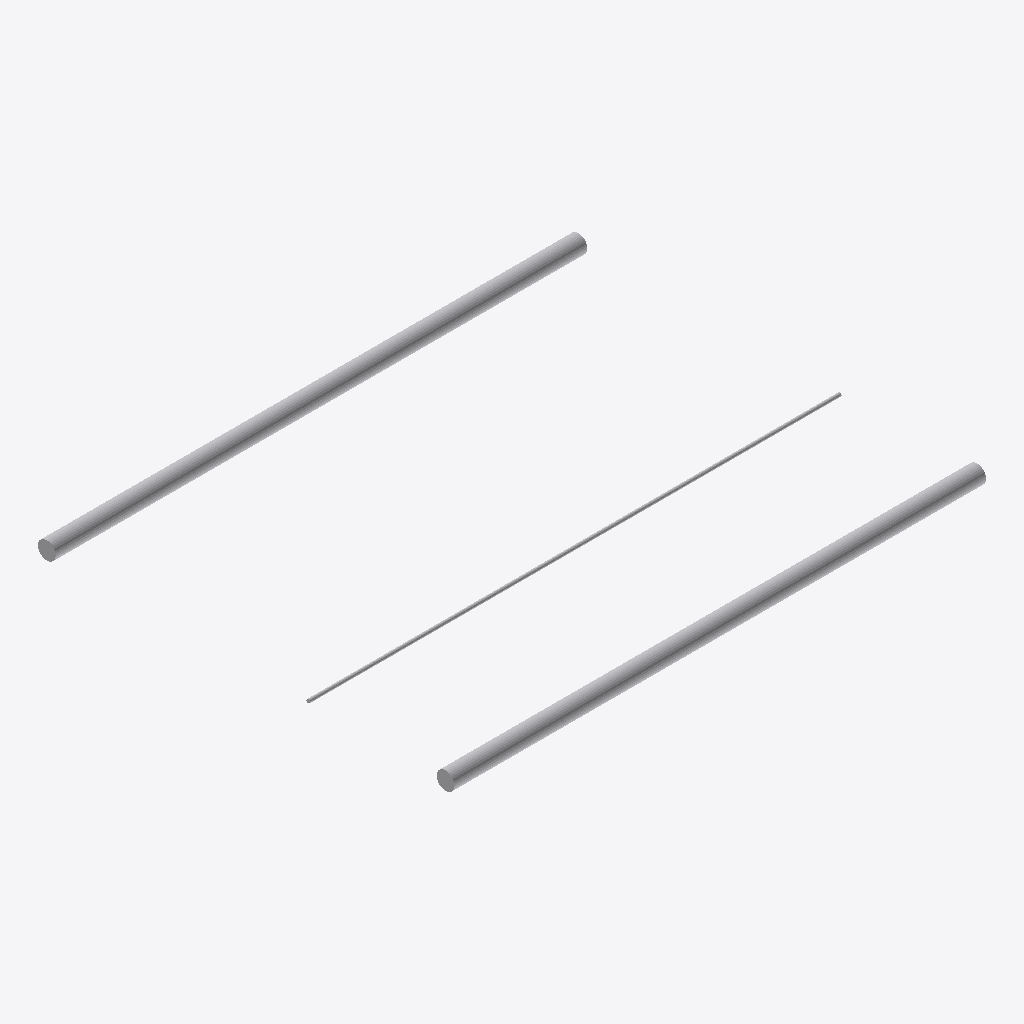
Isometric view of an IFC building model (IFC-SPF (STEP), schema IFC4, length unit metre), seen from the south-west, elements coloured by IFC class: 3 other elements (light grey).
Extent 6.0 m × 4.7 m × 0.2 m (x, y, z). Storeys (1): Level 0 at 0.00 m. Elements (3): 3 IfcPipeSegment.

HEADER;
FILE_DESCRIPTION(('ViewDefinition [ReferenceView]'),'2;1');
FILE_NAME('mep-pipes.ifc','2026-09-25T00:00:00',(''),(''),'','','');
FILE_SCHEMA(('IFC4'));
ENDSEC;
DATA;
#1=IFCPROJECT('1YvctVUKr0kugbFTf53O9L',$,'MEP test',$,$,$,$,(#11),#7);
#20=IFCSITE('1hqI0kqWf8zg2KbhAzn5Xz',$,'Site',$,$,#21,$,$,.ELEMENT.,$,$,$,$,$);
#22=IFCBUILDING('2hqI0kqWf8zg2KbhAzn5Xz',$,'Building',$,$,#23,$,$,.ELEMENT.,$,$,$);
#24=IFCBUILDINGSTOREY('3hqI0kqWf8zg2KbhAzn5Xz',$,'Level 0',$,$,#25,$,$,.ELEMENT.,0.0);
#107=IFCPIPESEGMENT('1PipeThroughAAAAAAAAAA',$,'Pipe through box',$,$,#106,#105,$,.RIGIDSEGMENT.);
#127=IFCPIPESEGMENT('1PipeFarAAAAAAAAAAAAAA',$,'Pipe far away',$,$,#126,#125,$,.RIGIDSEGMENT.);
#117=IFCPIPESEGMENT('1PipeNearAAAAAAAAAAAAA',$,'Pipe 30 mm from box',$,$,#116,#115,$,.RIGIDSEGMENT.);
ENDSEC;
